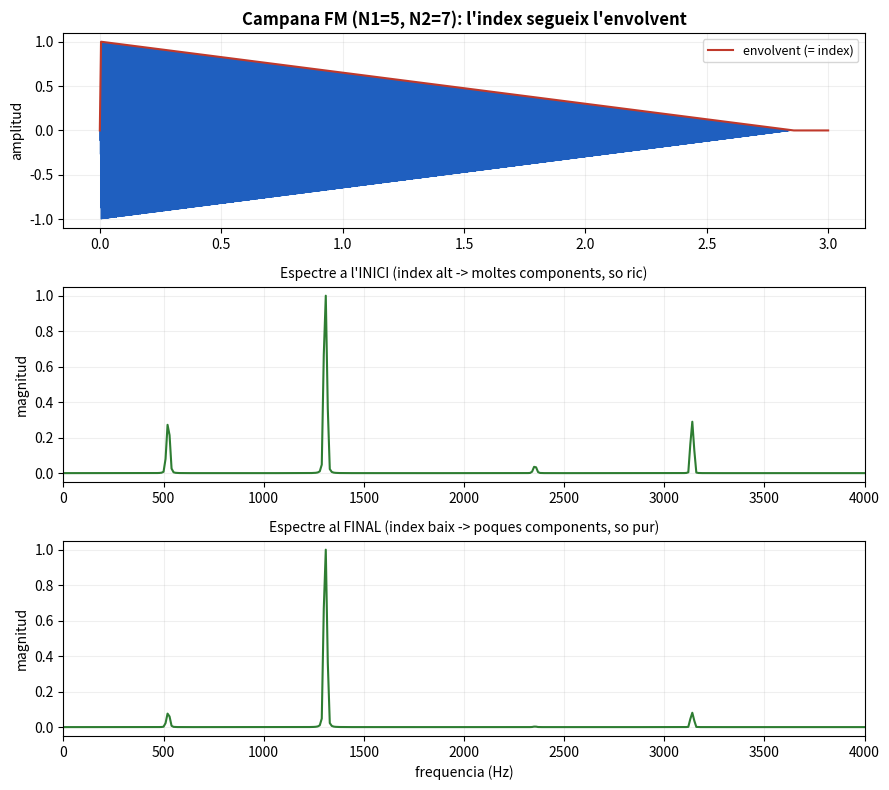

This figure's Python source:
import numpy as np
import matplotlib.pyplot as plt

FS = 44100.0

def envelope_adsr(n_total, A, D, S, R, n_release):
    """Envolvent ADSR simplificada (rampes lineals)."""
    env = np.zeros(n_total)
    nA, nD, nR = int(A*FS), int(D*FS), int(R*FS)
    i = 0
    # attack
    e = min(nA, n_total); env[i:e] = np.linspace(0,1,e-i) if e>i else env[i:e]; i=e
    # decay
    e = min(i+nD, n_total); 
    if e>i: env[i:e] = np.linspace(1,S,e-i)
    i=e
    # sustain fins release
    e = min(n_release, n_total)
    if e>i: env[i:e] = S
    i=e
    # release
    e = min(i+nR, n_total)
    if e>i: env[i:e] = np.linspace(env[i-1] if i>0 else S, 0, e-i)
    return env

def fm_campana(f0, N1, N2, Imax_s, Imin_s, dur=3.0):
    fc, fm = f0*N1, f0*N2
    Imax = (fc/fm)*(2**(Imax_s/12)-1)
    Imin = (fc/fm)*(2**(Imin_s/12)-1)
    n_total = int(dur*FS)
    # envolvent campana: atac rapid, S=0, decay llarg
    env = envelope_adsr(n_total, 0.005, dur*0.95, 0.0, 0.1, n_total)
    t = np.arange(n_total)/FS
    I_inst = Imin + env*(Imax-Imin)
    x = env * np.sin(2*np.pi*fc*t + I_inst*np.sin(2*np.pi*fm*t))
    return t, x, env, fc, fm

f0 = 261.6  # Do central
t, x, env, fc, fm = fm_campana(f0, 5, 7, 10, 0, dur=3.0)

fig, axs = plt.subplots(3,1, figsize=(9,8))
# Forma d'ona completa
axs[0].plot(t, x, color="#1f5fbf", linewidth=0.4)
axs[0].plot(t, env, color="#c0392b", linewidth=1.5, label="envolvent (= index)")
axs[0].set_title("Campana FM (N1=5, N2=7): l'index segueix l'envolvent",
                 fontweight="bold")
axs[0].set_ylabel("amplitud"); axs[0].legend(fontsize=9); axs[0].grid(alpha=0.2)

# Espectre a l'INICI (index alt -> ric)
seg_ini = x[int(0.02*FS):int(0.12*FS)]
X = np.abs(np.fft.rfft(seg_ini*np.hanning(len(seg_ini)))); X/=X.max()
fr = np.fft.rfftfreq(len(seg_ini),1/FS)
axs[1].plot(fr, X, color="#2e7d32"); axs[1].set_xlim(0,4000)
axs[1].set_title("Espectre a l'INICI (index alt -> moltes components, so ric)",
                 fontsize=10)
axs[1].set_ylabel("magnitud"); axs[1].grid(alpha=0.2)

# Espectre al FINAL (index baix -> pur)
seg_fin = x[int(2.0*FS):int(2.1*FS)]
X2 = np.abs(np.fft.rfft(seg_fin*np.hanning(len(seg_fin)))); 
if X2.max()>0: X2/=X2.max()
axs[2].plot(fr[:len(X2)], X2, color="#2e7d32"); axs[2].set_xlim(0,4000)
axs[2].set_title("Espectre al FINAL (index baix -> poques components, so pur)",
                 fontsize=10)
axs[2].set_xlabel("frequencia (Hz)"); axs[2].set_ylabel("magnitud"); axs[2].grid(alpha=0.2)

fig.tight_layout()
fig.savefig("fm_campana.png", dpi=150)
print("Guardat: fm_campana.png")
